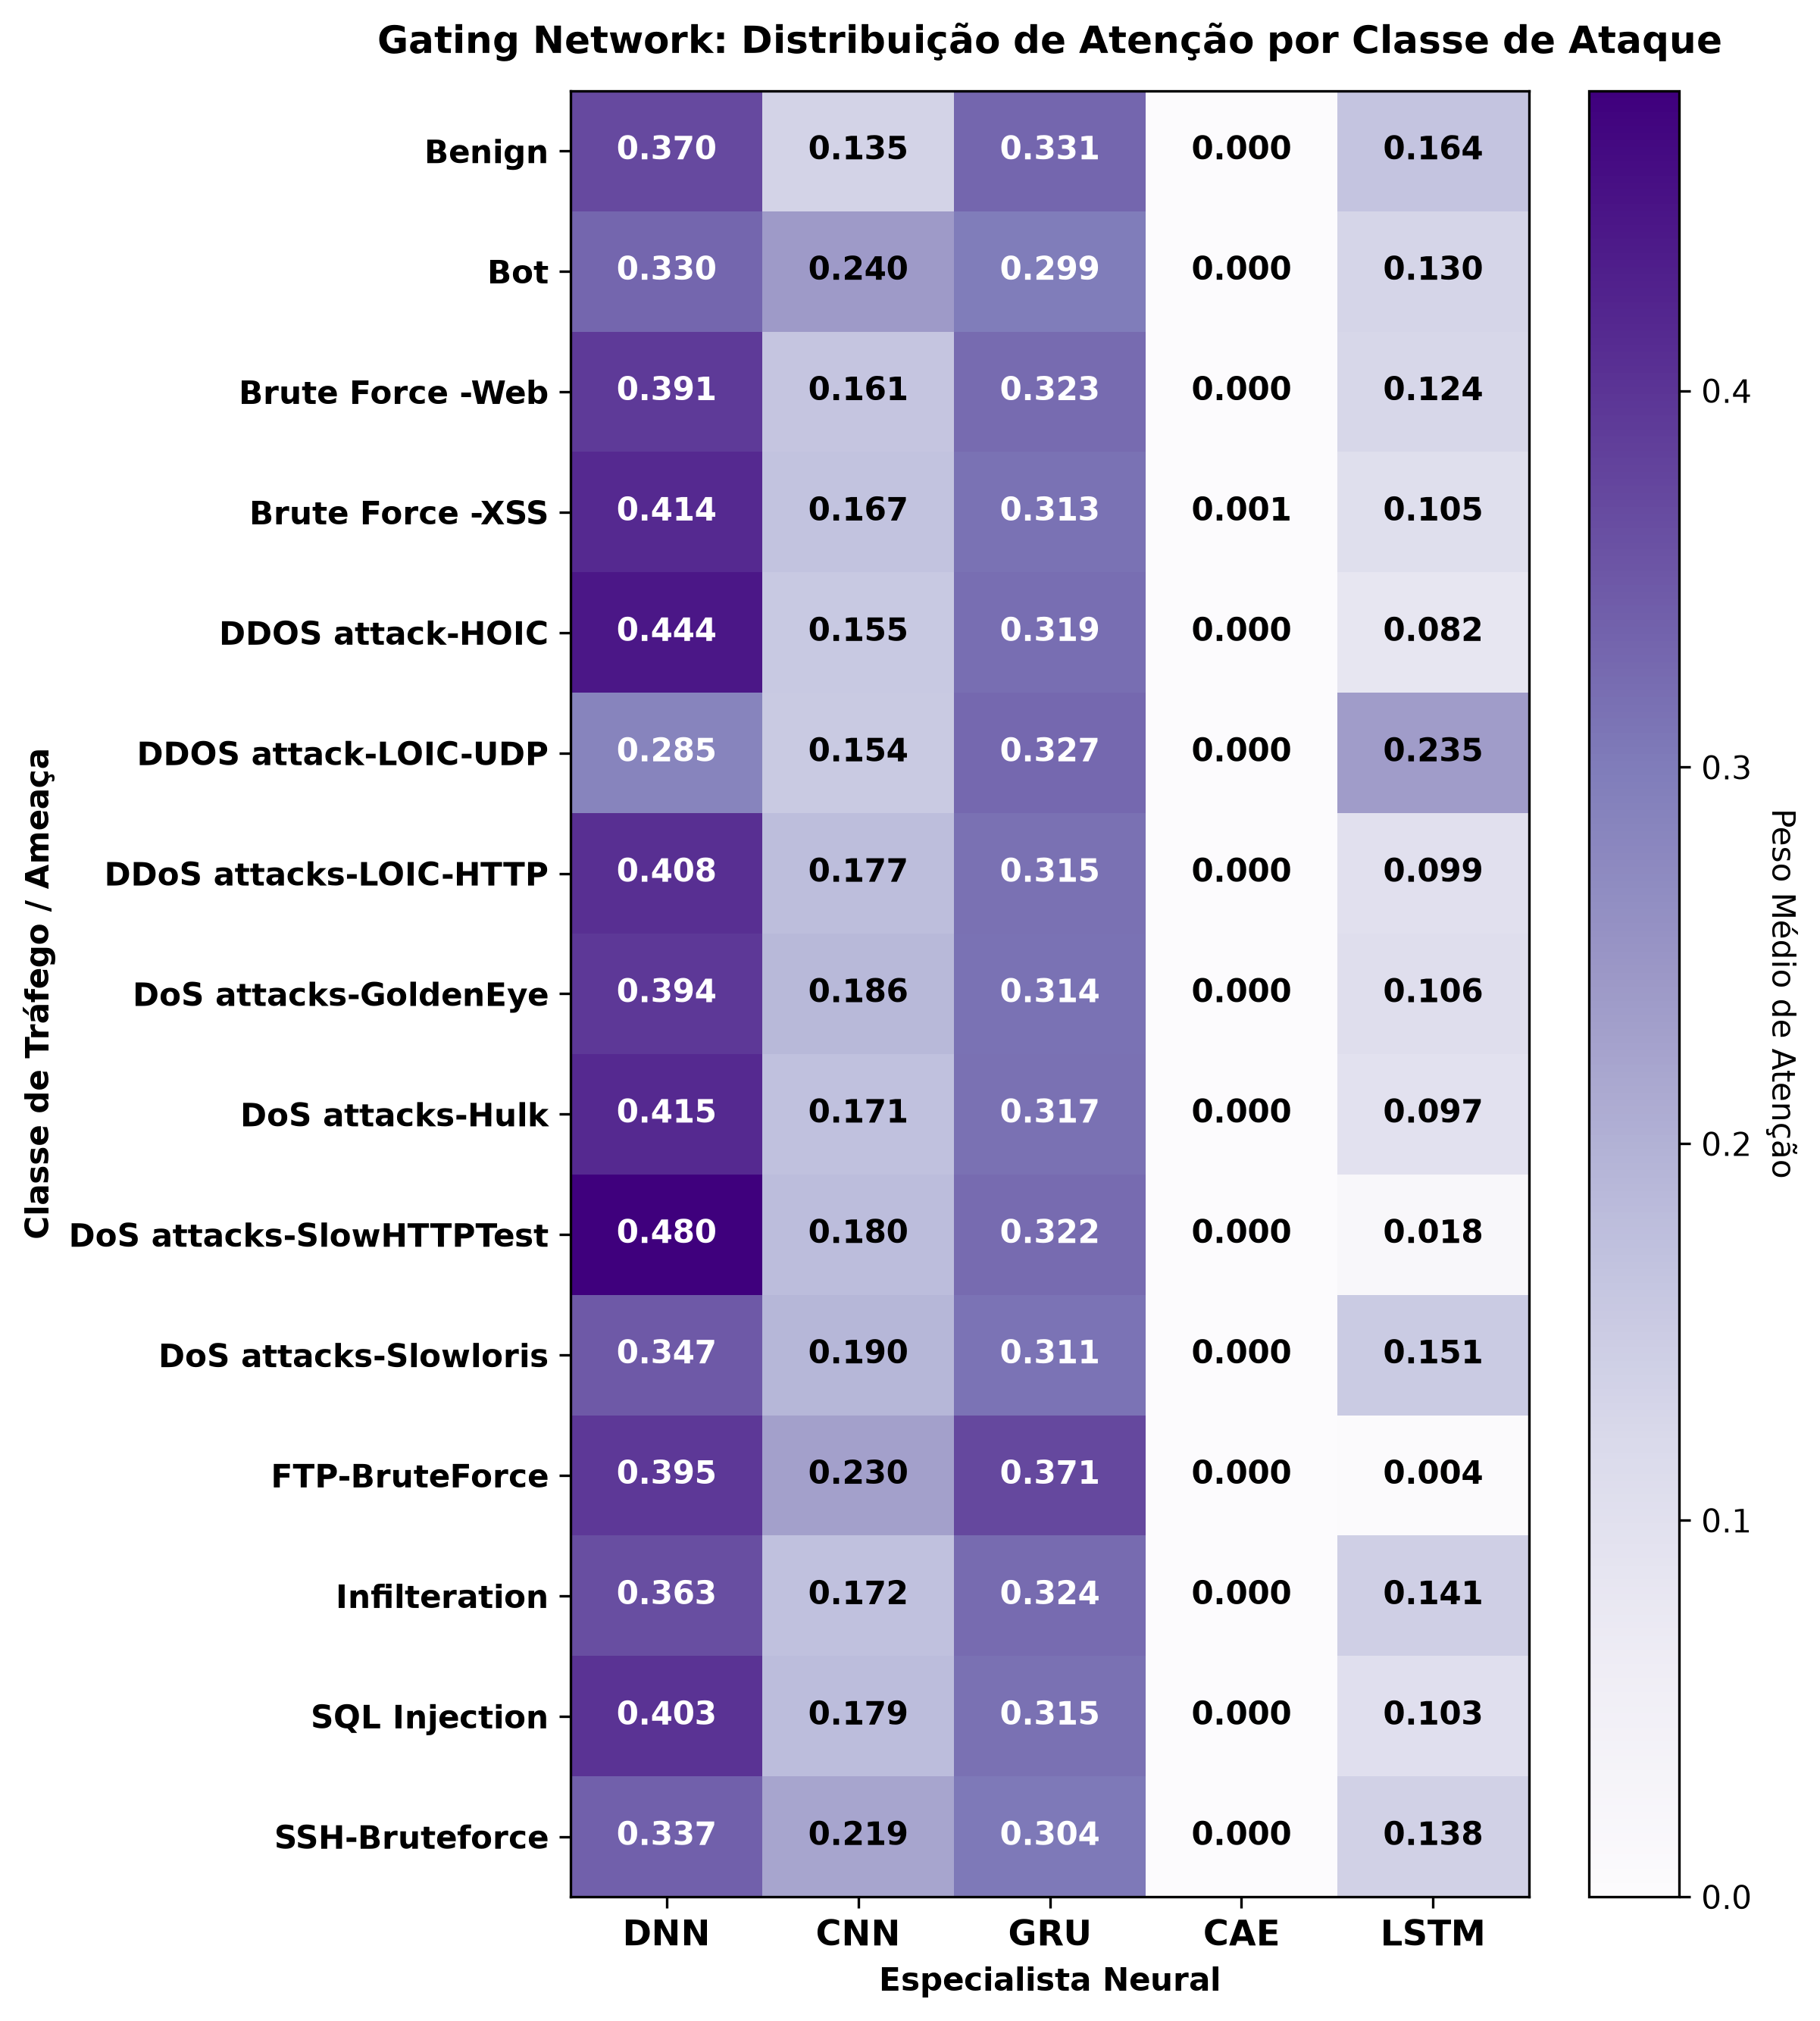

Data behind this chart, as committed beside it:
, DNN, CNN, GRU, CAE, LSTM
Benign, 0.3698, 0.1348, 0.3312, 0.0001152, 0.1644
Bot, 0.3301, 0.2398, 0.2994, 0.0004128, 0.1303
Brute Force -Web, 0.3907, 0.1612, 0.3234, 0.0004304, 0.1243
Brute Force -XSS, 0.4144, 0.1668, 0.3134, 0.0006142, 0.1048
DDOS attack-HOIC, 0.4437, 0.1546, 0.3193, 3.8575417e-05, 0.08234
DDOS attack-LOIC-UDP, 0.2846, 0.1536, 0.327, 0.0002551, 0.2346
DDoS attacks-LOIC-HTTP, 0.4083, 0.177, 0.3151, 0.0001192, 0.09948
DoS attacks-GoldenEye, 0.3939, 0.1856, 0.3145, 0.0001287, 0.1058
DoS attacks-Hulk, 0.4154, 0.1713, 0.3166, 9.1188274e-05, 0.09659
DoS attacks-SlowHTTPTest, 0.4797, 0.1796, 0.3224, 4.3388596e-08, 0.01831
DoS attacks-Slowloris, 0.3473, 0.19, 0.3112, 0.0003859, 0.1512
FTP-BruteForce, 0.3949, 0.2296, 0.3712, 5.18839e-10, 0.004343
Infilteration, 0.3626, 0.1722, 0.3239, 0.0001565, 0.1411
SQL Injection, 0.4028, 0.1795, 0.3148, 0.0001943, 0.1027
SSH-Bruteforce, 0.3373, 0.2195, 0.3044, 0.0004776, 0.1384
